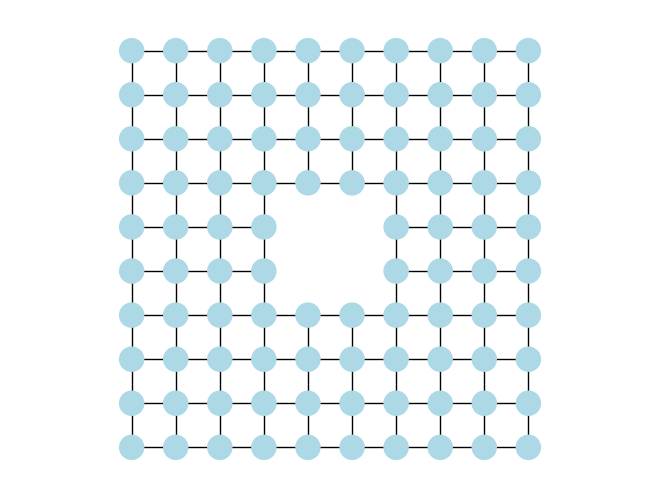

Recreate this plot in Python.
import numpy as np
import networkx as nx
import matplotlib.pyplot as plt
plt.rcParams.update({
    "font.family": "DeJavu Serif",
    "font.serif": ["Computer Modern Roman"],})
CL = {'BLU': np.array([0, 114, 189])/255,
      'LBLU': np.array([173, 216, 230])/255,
      'RED': np.array([217, 83, 25])/255,
      'ORA': np.array([235, 177, 32])/255,
      'PUR': np.array([126, 172, 48])/255,
      'GRE': np.array([119, 172, 48])/255,
      'BRO': np.array([162, 20, 47])/255,
      'BLK': np.array([0, 0, 0])/255,
      'WHT': np.array([255, 255, 255])/255,}


# graph generation
d = 1
G = nx.grid_2d_graph(np.arange(0, 10, d), np.arange(0, 10, d))
# setting obstacles
obs = [(4, 4), (5, 4), (4, 5), (5, 5)]
G.remove_nodes_from(obs)



""" Inspecting """
# print
# print(G.nodes)
# draw
pos = {(x,y):(x,y) for x,y in G.nodes()}  # tuple (x, y) unpacked
node_color = [CL['LBLU'] for x,y in G.nodes()]  # tuple (x, y) unpacked
nx.draw(G, pos=pos, 
        node_color=node_color, 
        # with_labels=True,
        )
plt.axis('equal')
plt.show()
